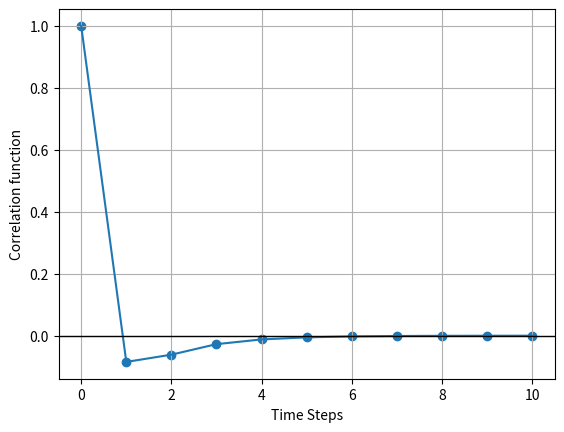

Here is the Python script that generated this plot:
import math
import numpy as np
from scipy.stats import unitary_group,ortho_group
from scipy.linalg import eigh, expm
import matplotlib.pyplot as plt
from scipy.optimize import minimize

#Define Pauli basis
Id = np.array([[1,0],[0,1]])
X = np.array([[0,1], [1, 0]])
Y = np.array([[0, -1j], [1j, 0]])
Z = np.array([[1,0], [0, -1]])

basis = [Id, X, Y, Z]

IdId = np.einsum("ac,bd->abcd", Id, Id
)

#dual unitary gate
def dual_unitary_gate(J):
    sigma = [X, Y, Z]
    exp_V = -1j * (np.pi/4 * (np.einsum('ij,kl -> ijkl', X, X)) + np.pi/4 * np.einsum('ij,kl -> ijkl', Y, Y) + J * np.einsum('ij,kl -> ijkl', Z, Z))
    V = expm(exp_V.reshape(4, 4)).reshape([2, 2, 2, 2]) #matrix exp

    #adding random SU(2) element to each leg
    n_u_p = np.random.rand(3)
    n_u_p = n_u_p/(np.linalg.norm(n_u_p))
    theta_u_p = np.random.rand()
    
    n_u_m = np.random.rand(3)
    n_u_m = n_u_m/(np.linalg.norm(n_u_m))
    theta_u_m = np.random.rand()
    
    n_v_p = np.random.rand(3)
    n_v_p = n_v_p/(np.linalg.norm(n_v_p))
    theta_v_p = np.random.rand()
    
    
    n_v_m = np.random.rand(3)
    n_v_m = n_v_m/(np.linalg.norm(n_v_m))
    theta_v_m = np.random.rand()
    
    u_plus = np.cos(theta_u_p) * Id + 1j*np.sin(theta_u_p) * np.sum([n_u_p[i]*sigma[i] for i in range(3)],axis=0)
    u_min = np.cos(theta_u_m) * Id + 1j*np.sin(theta_u_m) * np.sum([n_u_m[i]*sigma[i] for i in range(3)],axis=0)
    v_plus = np.cos(theta_v_p) * Id + 1j*np.sin(theta_v_p) * np.sum([n_v_p[i]*sigma[i] for i in range(3)],axis=0)
    v_min = np.cos(theta_v_m) * Id + 1j*np.sin(theta_v_m) * np.sum([n_v_m[i]*sigma[i] for i in range(3)],axis=0)
    
    phi = np.random.rand()
    U = np.exp(-1j*phi) * np.einsum('ab, cd, bdef, eg, fh -> acgh', u_plus, u_min, V, v_plus, v_min)
    return(U)

#define contractions of tensors or vectors
def inner_product(vec_1, vec_2):
    assert(vec_1.shape == vec_2.shape)
    num_indices = len(vec_1.shape)
    return np.tensordot(vec_1.conj(), vec_2, axis=num_indices)

def mult_tens_vec(tens,vec):
    #Apply tensor to vector
    assert(vec.shape + vec.shape == tens.shape)
    n_ind = len(vec.shape)
    vec_cont = np.einsum(tens, list(range(1,2*n_ind+1)), vec, list(range(n_ind+1,2*n_ind+1)))
    return vec_cont

#cast tensors to matrix
def tensor_to_matrix(tensor):
    #Given tensor T_abcd...efgh... returns matrix M_{abcd..., efgh...}
    num_row_indices = len(tensor.shape)//2
    q = tensor.shape[0]
    return tensor.reshape(2 * [q ** num_row_indices]) # just flattens the multidimensional tensor into 2D matrix

def tensors_to_vecs(tensor):
    #given tensor T_abcd...efgh returns a vector V_{abcd... efgh}
    num_row_indices = len(tensor.shape)
    q = tensor.shape[0]
    return tensor.reshape([q ** num_row_indices])


def const_M_plus(U_tensor):
    #first we flatten it for simpler calculation
    U = tensor_to_matrix(U_tensor)

    M_plus = np.zeros((4,4), dtype = complex)

    #constructing M_plus = 1/d tr_1[U.dagg * (a \cross Id) U]
    for j, a_beta in enumerate(basis):
        #prep a_beta \cross Id
        O = np.kron(a_beta , Id)
        #evolution in heisenberg picture
        O_evolved = U.conj().T @ O @ U

        O_reshape = O_evolved.reshape((2, 2, 2, 2))
        trace_1_o = np.trace(O_reshape, axis1=0, axis2=2)
        M_plus_inn = 0.5 * trace_1_o

        for i, a_alpha in enumerate(basis):
            main = 0.5 * np.trace(a_alpha @ M_plus_inn)
            M_plus[i, j] = main
    return M_plus

def corr(M_plus, alpha_idx, beta_idx, t_max):
    #calculation by applying 2t times 
    correlations = np.zeros(t_max + 1, dtype = float)
    for t in range(t_max + 1):
        M_2t = np.linalg.matrix_power(M_plus, 2 * t)
        corr_val = M_2t[alpha_idx, beta_idx]
        correlations[t] = np.real(corr_val)
    return correlations

U_tensor = dual_unitary_gate(J=0.2)
M_rand = const_M_plus(U_tensor)

t_max = 10
time_steps = np.arange(t_max + 1)

correlation_XX = corr(M_rand, 1, 1, t_max)

print(np.round(np.linalg.eigvals(M_rand), 4))

plt.scatter(time_steps, correlation_XX)
plt.plot(time_steps, correlation_XX)
plt.grid()
plt.axhline(0, color = 'black', linewidth = 1, linestyle = '-')
plt.xlabel('Time Steps')
plt.ylabel('Correlation function')
plt.show()
